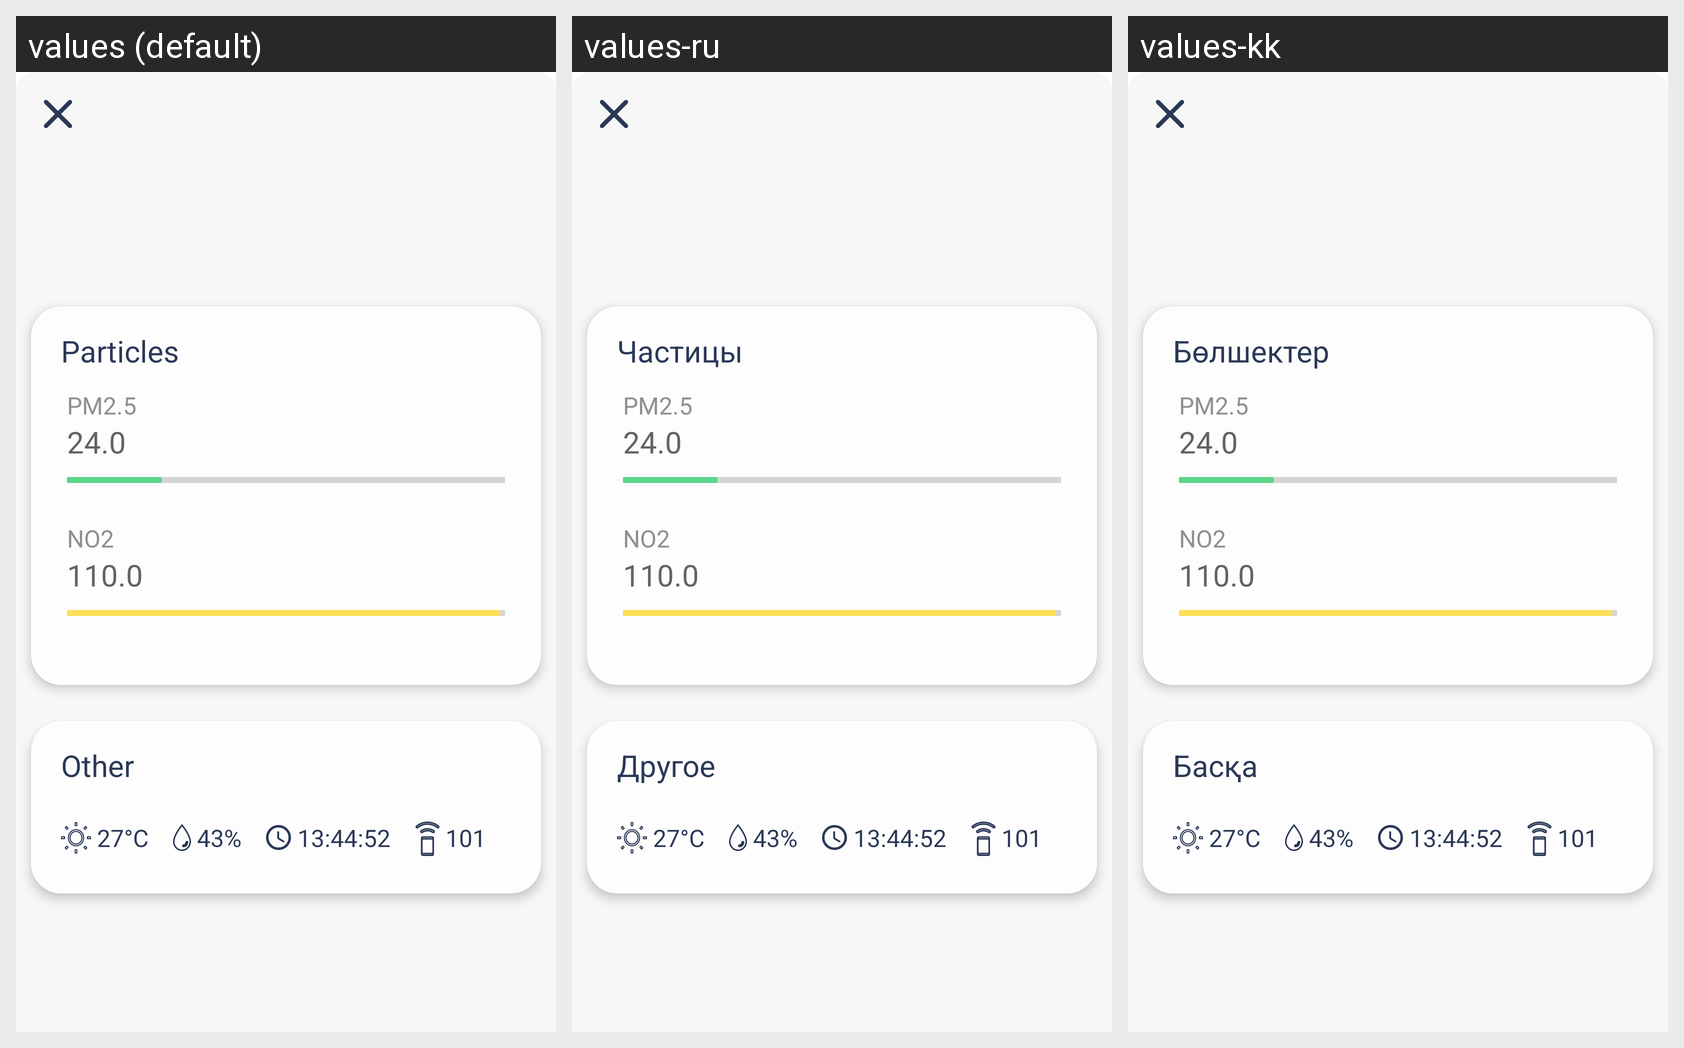

Here is an Android app screen in its default locale and in the app's own translations. Write out the translated-string differences for the strings that appear on this screen.
Android screen res/layout/dialog_map_particles_indications.xml rendered under 3 locales, left to right: values (default), values-ru, values-kk. Device: Nexus 5 (rendered at 1080×1920; each locale shown at half size, 540×960, under a caption strip naming it); theme Theme.AirQuality.
Strings drawn on this screen, with the default value and each locale's value (text and hints the layout hard-codes, and strings that could not be matched under every locale, appear in the picture but are not listed):

particles
  values: Particles
  values-ru: Частицы
  values-kk: Бөлшектер

pm2_5
  values: PM2.5
  values-ru: PM2.5  [not translated; the default value is used]
  values-kk: PM2.5  [not translated; the default value is used]

no2
  values: NO2
  values-ru: NO2  [not translated; the default value is used]
  values-kk: NO2  [not translated; the default value is used]

other
  values: Other
  values-ru: Другое
  values-kk: Басқа
